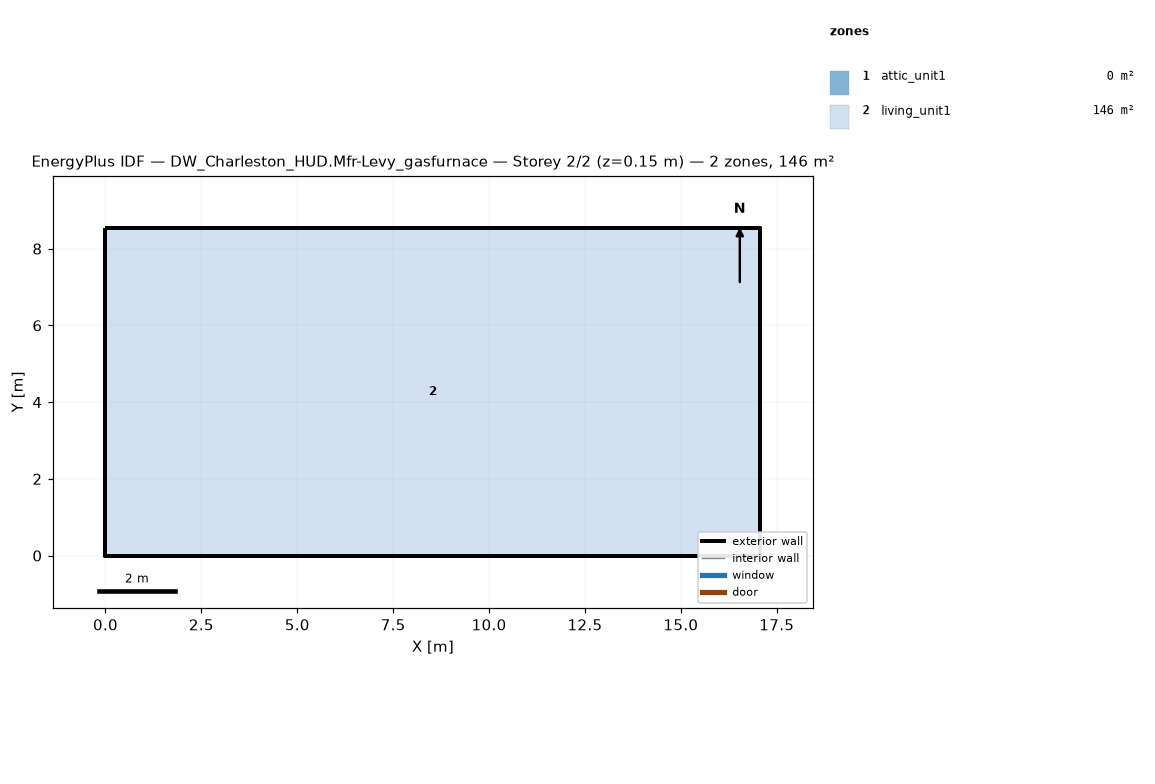
=== STOREY PLAN SPEC (per zone: floor XY polygon, exterior-wall plan segments, windows/doors) ===
zone 1: attic_unit1  (0.0 m²)
  exterior wall: (17.07, 0.00) – (17.07, 8.54) – (17.07, 4.27)  [12.8 m]
  exterior wall: (0.00, 8.54) – (0.00, 0.00) – (0.00, 4.27)  [12.8 m]
zone 2: living_unit1  (145.7 m²)
  floor: (0.00, 0.00) (0.00, 8.54) (17.07, 8.54) (17.07, 0.00)
  exterior wall: (0.00, 0.00) – (17.07, 0.00)  [17.1 m]
  exterior wall: (17.07, 0.00) – (17.07, 8.54)  [8.5 m]
  exterior wall: (17.07, 8.54) – (0.00, 8.54)  [17.1 m]
  exterior wall: (0.00, 8.54) – (0.00, 0.00)  [8.5 m]

=== DERIVED (storey summary) ===
Building: DW_Charleston_HUD.Mfr-Levy_gasfurnace
Storey: 2 of 2  (floor level z = 0.15 m)
Storey gross floor area: 145.7 m²
Zones on this storey: 2
  - attic_unit1: floor 0.0 m²; exterior wall 25.6 m (5.7 m²); WWR 0.0%
  - living_unit1: floor 145.7 m²; exterior wall 51.2 m (117.1 m²); WWR 0.0%
Zone adjacency: (none detected)